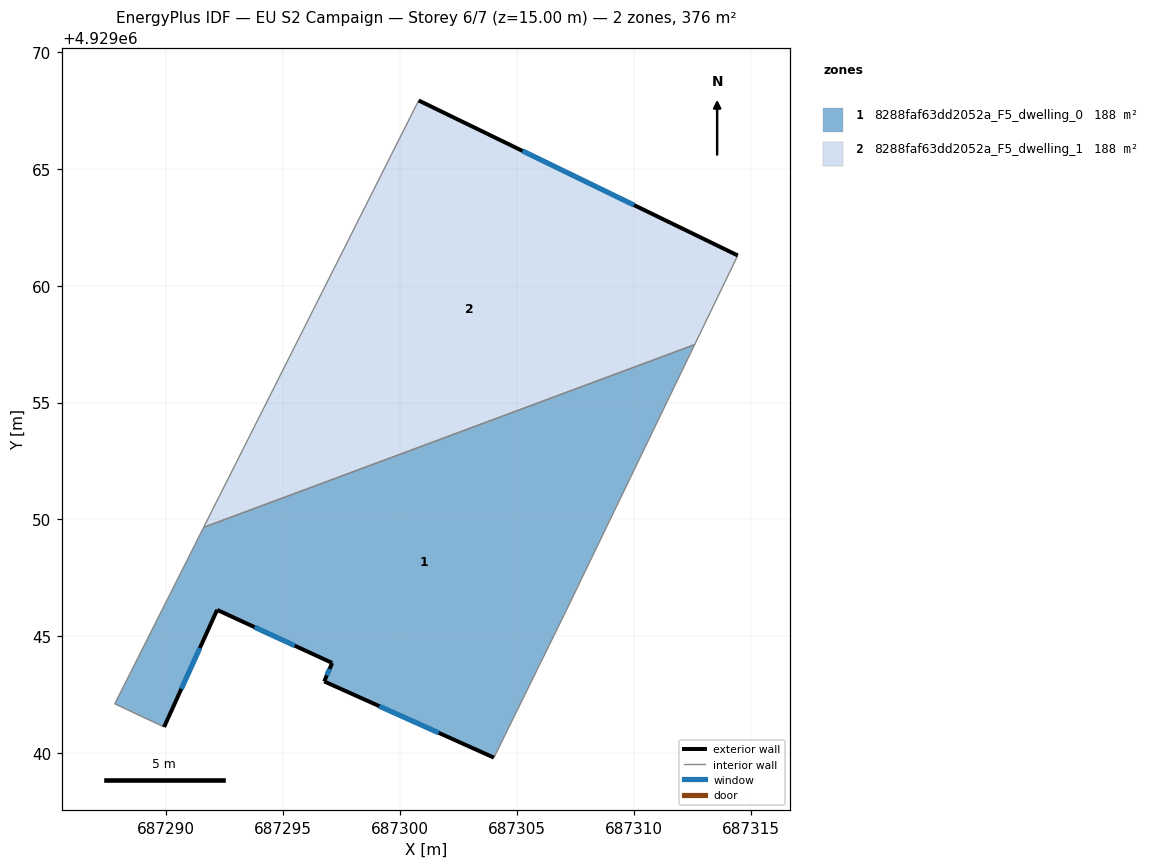
=== STOREY PLAN SPEC (per zone: floor XY polygon, exterior-wall plan segments, windows/doors) ===
zone 1: 8288faf63dd2052a_F5_dwelling_0  (187.9 m²)
  floor: (687307.00, 4929045.89) (687312.60, 4929057.48) (687291.60, 4929049.66) (687287.79, 4929042.11) (687289.90, 4929041.12) (687292.17, 4929046.13) (687297.09, 4929043.86) (687296.75, 4929043.07) (687304.01, 4929039.81)
  exterior wall: (687297.09, 4929043.86) – (687292.17, 4929046.13)  [5.4 m]
    window: (687295.49, 4929044.60) – (687293.77, 4929045.39)  [2.0 m²]
  exterior wall: (687292.17, 4929046.13) – (687289.90, 4929041.12)  [5.5 m]
    window: (687291.44, 4929044.50) – (687290.64, 4929042.75)  [2.0 m²]
  exterior wall: (687304.01, 4929039.81) – (687296.75, 4929043.07)  [8.0 m]
    window: (687301.65, 4929040.87) – (687299.11, 4929042.01)  [2.9 m²]
  exterior wall: (687296.75, 4929043.07) – (687297.09, 4929043.86)  [0.9 m]
    window: (687296.86, 4929043.33) – (687296.98, 4929043.61)  [0.3 m²]
  interior walls: 5
zone 2: 8288faf63dd2052a_F5_dwelling_1  (188.0 m²)
  floor: (687312.60, 4929057.48) (687314.44, 4929061.29) (687300.79, 4929067.92) (687291.60, 4929049.66)
  exterior wall: (687300.79, 4929067.92) – (687314.44, 4929061.29)  [15.2 m]
    window: (687305.23, 4929065.77) – (687310.00, 4929063.45)  [5.6 m²]
  interior walls: 3

=== DERIVED (storey summary) ===
Building: EU S2 Campaign
Storey: 6 of 7  (floor level z = 15.00 m)
Storey gross floor area: 375.9 m²
Zones on this storey: 2
  - 8288faf63dd2052a_F5_dwelling_0: floor 187.9 m²; exterior wall 19.7 m (59.2 m²); 4 window(s) 7.2 m²; WWR 12.2%
  - 8288faf63dd2052a_F5_dwelling_1: floor 188.0 m²; exterior wall 15.2 m (45.5 m²); 1 window(s) 5.6 m²; WWR 12.2%
Zone adjacency (shared interzone walls):
  - 8288faf63dd2052a_F5_dwelling_0 ↔ 8288faf63dd2052a_F5_dwelling_1